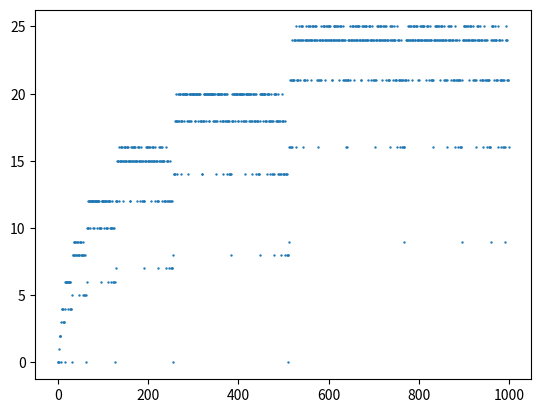

The matplotlib source for this figure:
import math
import matplotlib.pyplot as plt

numerals_ = "0123456789abcdefghijklmnopqrstuvwxyz"

def main():

    #define the range of terms that will be generated here
    range_ = range(0, 1000) 

    seq = [prodOcc2(i) for i in range_]

    plt.scatter(range_, seq, 0.5)

    for i in range(0, 20):
        print(str(seq[i]) + ", "),
    plt.show()

#product of the occurences of the digits in n, base 2, includes zero occurances in product
def prodOcc2(n):
    #convert n to binary string 
    bin_str = str(bin(n))[2:]

    #count amount of 1s and 0s in the string
    zeros = bin_str.count('0')
    ones  = len(bin_str) - zeros

    return ones * zeros


#https://stackoverflow.com/a/2267428
def baseN(num,b,numerals=numerals_):
    return ((num == 0) and numerals[0]) or (baseN(num // b, b, numerals).lstrip(numerals[0]) + numerals[num % b])

#returns the product of the occurances of all digits of a number in a specified base. including zero occurances in the product is optional
def prodOcc(n, base, numerals=numerals_, incZerosInProd=False):

    num_str = baseN(n, base, numerals)
    product = 1

    for i in range(0, base):
        occ = num_str.count(numerals[i])
        if(occ > 1 or incZerosInProd): #this condition is optional, and changes the product a lot
            product *= occ

    return product
        




if __name__ == "__main__":
    main()